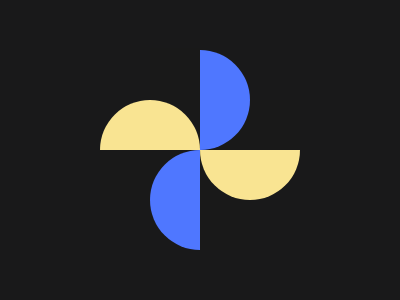

Here is a drawing made with CSS. Write the source that renders it.

<html lang="en">
  <head>
    <style>
      body {
        margin: 0;
        width: 100%;
        height: 100%;
        display: grid;
        place-items: center;
        background-color: #19191a;
        position: relative;
      }
      .container1 {
        display: flex;
        margin-top: 50px;
      }
      .circle1 {
        width: 100px;
        height: 100px;
        background-color: #4f77ff;
        border-top-right-radius: 50%;
        border-bottom-right-radius: 50%;
        margin-top: -50px;
        position: absolute;
        z-index: 1;
        margin-top: -25%;
      }
      .rect1 {
        width: 50px;
        margin-left: -50px;
        margin-top: -50px;
        height: 100px;
        position: absolute;
        background-color: #191919;
        z-index: 1;
        background-color: #191919;
        margin-top: -26%;
      }
      .circle2 {
        width: 100px;
        height: 100px;
        background-color: #4f77ff;
        border-top-left-radius: 50%;
        border-bottom-left-radius: 50%;
        margin-top: -50px;
        position: absolute;
        z-index: 1;
        margin-top: 25%;
      }
      .rect2 {
        width: 50px;
        margin-left: 50px;
        height: 100px;
        position: absolute;
        background-color: #191919;
        z-index: 1;
        background-color: #191919;
        margin-top: 25%;
      }
      .circle3 {
        width: 100px;
        height: 100px;
        background-color: #f9e492;
        border-top-left-radius: 50%;
        border-top-right-radius: 50%;
        position: absolute;
        z-index: 1;
        margin-left: -25%;
      }
      .rect3 {
        width: 100px;
        margin-top: 12.5%;
        margin-left: -25%;
        height: 50px;
        position: absolute;
        background-color: #191919;
        z-index: 1;
      }

      .circle4 {
        width: 100px;
        height: 100px;
        background-color: #f9e492;
        border-bottom-left-radius: 50%;
        border-bottom-right-radius: 50%;
        position: absolute;
        z-index: 1;
        margin-left: 25%;
      }
      .rect4 {
        width: 100px;
        margin-top: -12.5%;
        margin-left: 25%;
        height: 50px;
        position: absolute;
        background-color: #191919;
        z-index: 1;
      }
      .quart-circle1 {
        width: 50px;
        height: 50px;
        background-color: #4f77ff;
        position: absolute;
        z-index: 3;
        margin-left: 12.5%;
        margin-top: -12.5%;
        border-bottom-right-radius: 100%;
      }
      .quart-circle2 {
        width: 50px;
        height: 50px;
        background-color: #4f77ff;
        position: absolute;
        z-index: 3;
        margin-left: -12.5%;
        margin-top: 12.5%;
        border-top-left-radius: 100%;
      }
    </style>
  </head>
  <body>
    <div class="circle1"></div>
    <div class="rect1"></div>
    <div class="circle2"></div>
    <div class="rect2"></div>
    <div class="circle3"></div>
    <div class="rect3"></div>
    <div class="circle4"></div>
    <div class="rect4"></div>
    <div class="quart-circle1"></div>
    <div class="quart-circle2"></div>
  </body>
</html>
